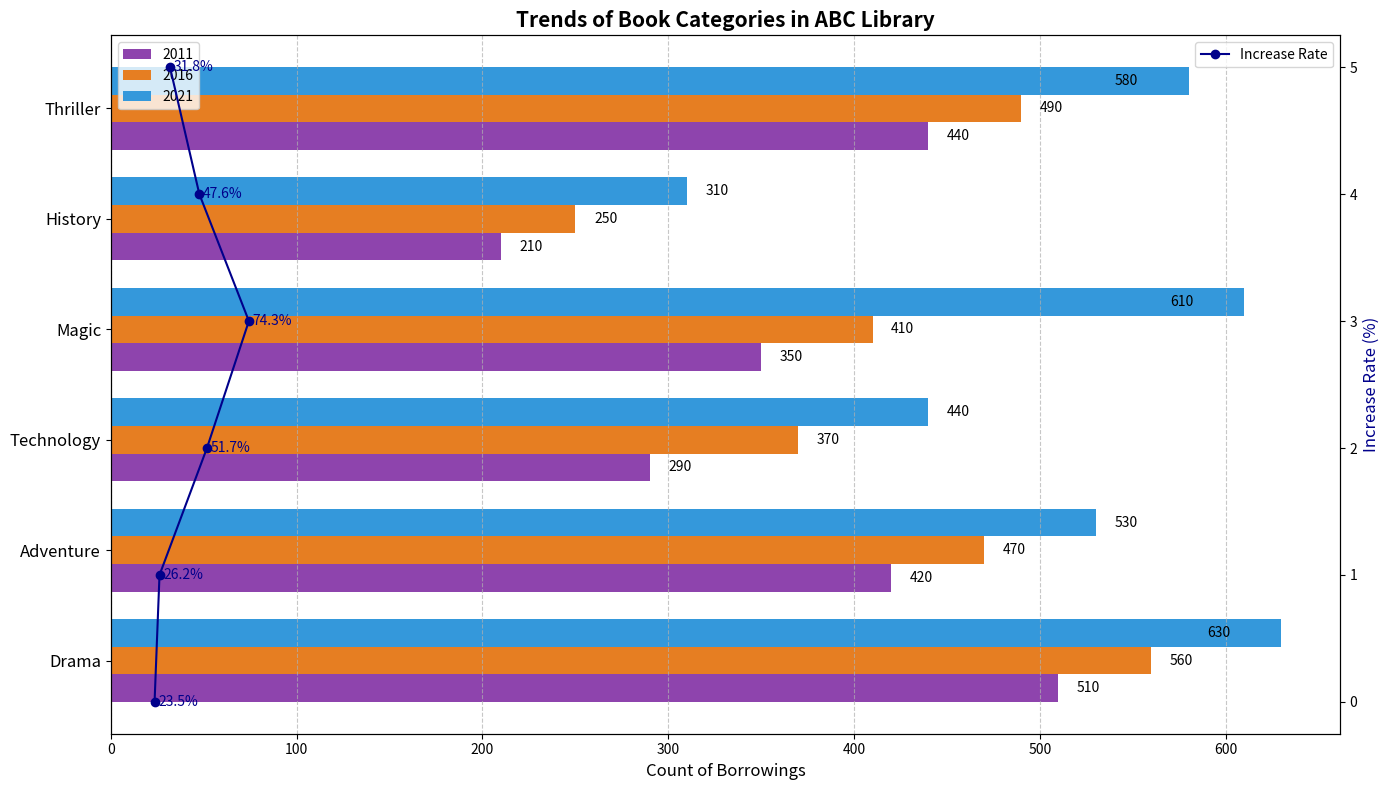

Reproduce this figure in Python.
import matplotlib.pyplot as plt
import numpy as np

genres = ['Drama', 'Adventure', 'Technology', 'Magic', 'History', 'Thriller']
borrowings_2011 = [510, 420, 290, 350, 210, 440]
borrowings_2016 = [560, 470, 370, 410, 250, 490]
borrowings_2021 = [630, 530, 440, 610, 310, 580]

growth_2011_2021 = [(borrowings_2021[i] - borrowings_2011[i]) / borrowings_2011[i] * 100 for i in range(len(genres))]

fig, ax1 = plt.subplots(figsize=(14, 8))
bar_width = 0.25
y_pos = np.arange(len(genres))

bars_2011 = ax1.barh(y_pos - bar_width, borrowings_2011, bar_width, label='2011', color='#8e44ad')
bars_2016 = ax1.barh(y_pos, borrowings_2016, bar_width, label='2016', color='#e67e22')
bars_2021 = ax1.barh(y_pos + bar_width, borrowings_2021, bar_width, label='2021', color='#3498db')

ax1.set_yticks(y_pos)
ax1.set_yticklabels(genres, fontsize=12)
ax1.set_xlabel('Count of Borrowings', fontsize=12)
ax1.set_title('Trends of Book Categories in ABC Library', fontsize=15, fontweight='bold')

ax2 = ax1.twinx()
ax2.plot(growth_2011_2021, y_pos, marker='o', linestyle='-', color='darkblue', label='Increase Rate')
ax2.set_ylabel('Increase Rate (%)', fontsize=12, color='darkblue')

for bars in [bars_2011, bars_2016, bars_2021]:
    for bar in bars:
        width = bar.get_width()
        label_x_pos = width + 10 if width < max(borrowings_2021) / 1.1 else width - 40
        ax1.text(label_x_pos, bar.get_y() + bar.get_height() / 2, f'{width}', va='center', fontsize=10, color='black')

for i, growth in enumerate(growth_2011_2021):
    ax2.text(growth + 2, y_pos[i], f'{growth:.1f}%', va='center', fontsize=10, color='darkblue')

ax1.legend(loc='upper left', fontsize=10, bbox_to_anchor=(0, 1))
ax2.legend(loc='upper right', fontsize=10, bbox_to_anchor=(1, 1))

ax1.grid(True, which='major', axis='x', linestyle='--', alpha=0.7)
plt.tight_layout()

plt.show()
